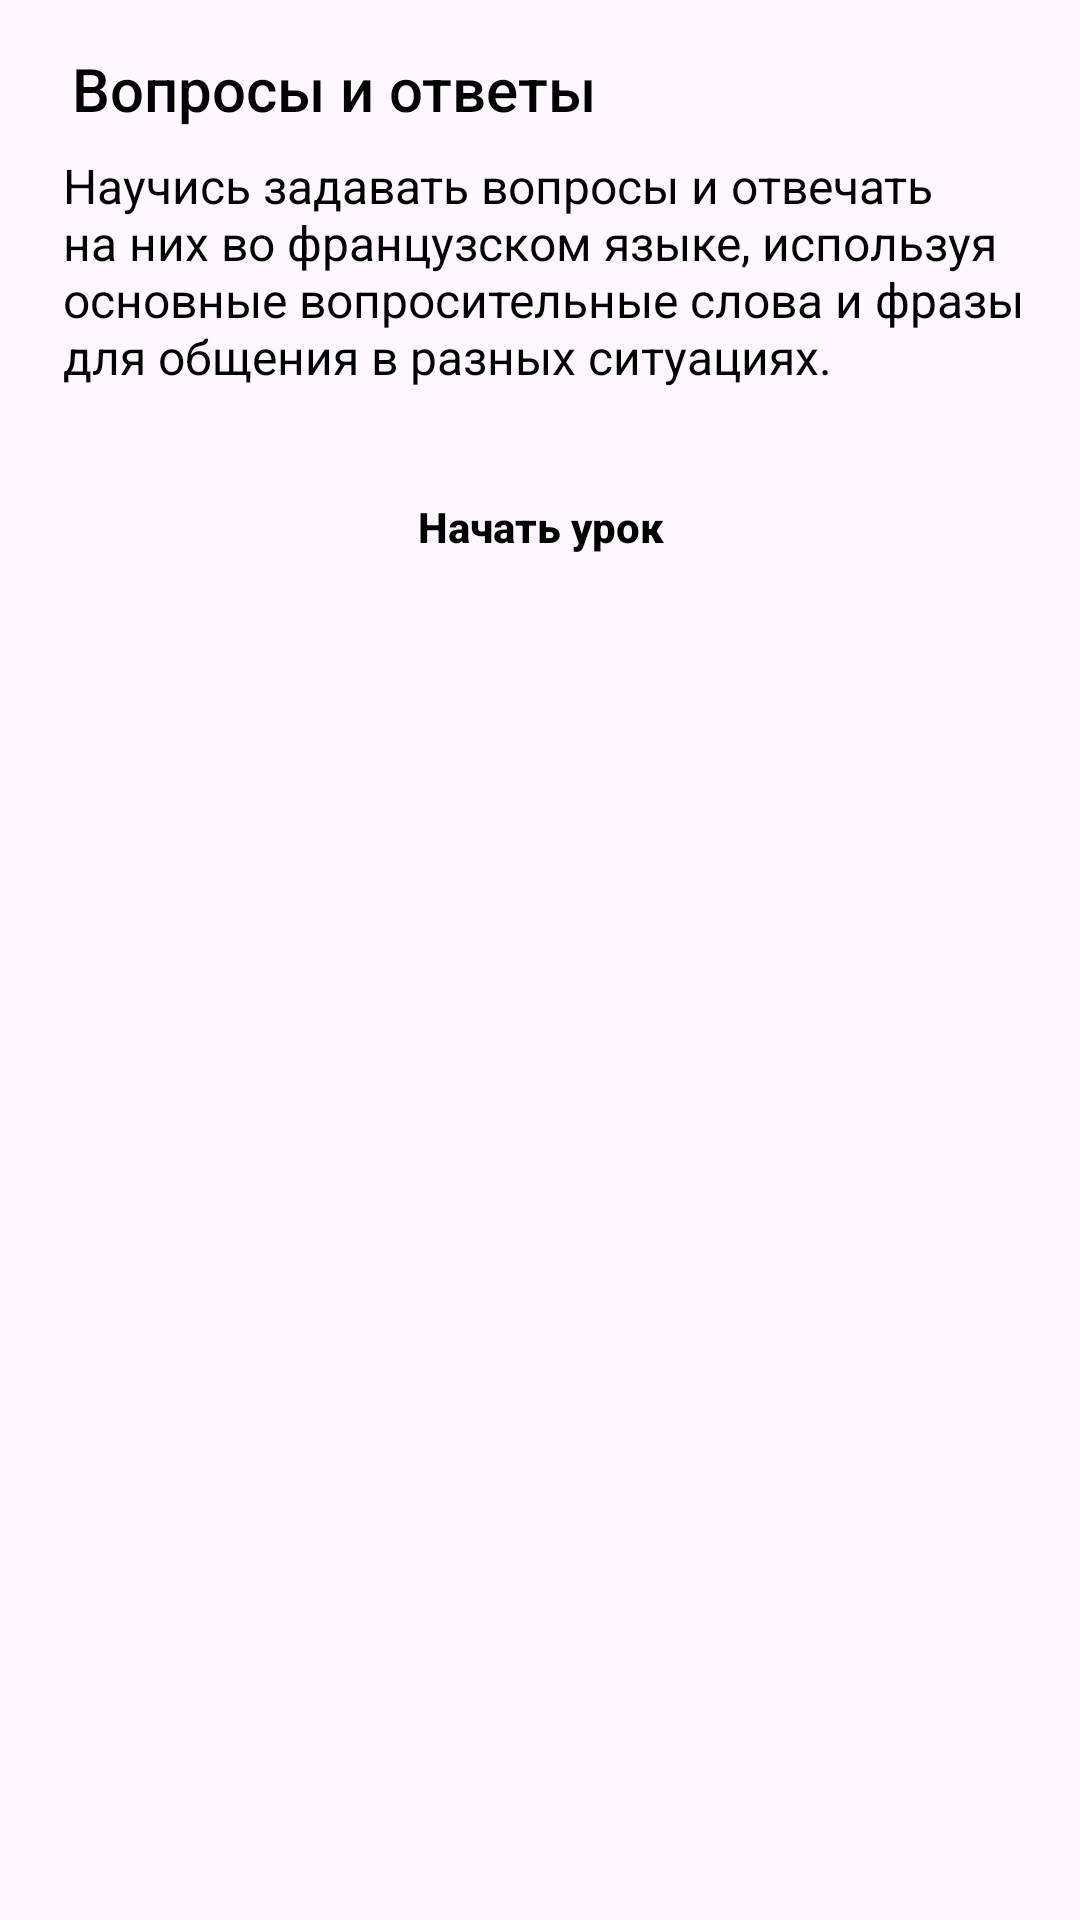

Reconstruct the res/layout file that produces this screen, plus the resources it refers to.
<!-- AndroidManifest.xml: application theme Theme.Chozabredtttttttto -->
<!-- res/layout/dialog_custom1_3.xml -->
<?xml version="1.0" encoding="utf-8"?>
<androidx.appcompat.widget.LinearLayoutCompat
    xmlns:android="http://schemas.android.com/apk/res/android"
    android:layout_width="wrap_content"
    android:layout_height="wrap_content"
    android:orientation="vertical"
    android:background="@drawable/bottom_sheet_background_linear"
    android:padding="16dp">

    
    <TextView
        android:id="@+id/bottom_sheet_title"
        android:layout_width="wrap_content"
        android:layout_height="wrap_content"
        android:text="Вопросы и ответы"
        android:textSize="20sp"
        android:textColor="#000000"
        android:fontFamily="sans-serif-medium"
        android:paddingBottom="8dp"
        android:layout_marginLeft="8dp"/>

    
    <TextView
        android:id="@+id/bottom_sheet_description"
        android:layout_width="wrap_content"
        android:layout_height="wrap_content"
        android:text="Научись задавать вопросы и отвечать на них во французском языке, используя основные вопросительные слова и фразы для общения в разных ситуациях."
        android:textSize="16sp"
        android:textColor="#000000"
        android:paddingBottom="16dp"
        android:layout_marginLeft="5dp"/>

    
    <androidx.appcompat.widget.AppCompatButton
        android:id="@+id/bottom_sheet_button_skills"
        android:layout_width="match_parent"
        android:layout_height="60dp"
        android:text="Начать урок"
        android:background="@drawable/bottom_sheet_background"
        android:textColor="#000000"
        android:padding="12dp"
        android:textAllCaps="false"
        android:layout_marginBottom="8dp"
        android:textStyle="bold"/>
    
    <androidx.appcompat.widget.AppCompatButton
        android:layout_width="match_parent"
        android:layout_height="10dp"
        android:visibility="invisible"/>
</androidx.appcompat.widget.LinearLayoutCompat>
<!-- resources referenced by this layout -->
<resources>
  <style name="Theme.Chozabredtttttttto" parent="Theme.Material3.DayNight.NoActionBar">
  
      </style>
</resources>
